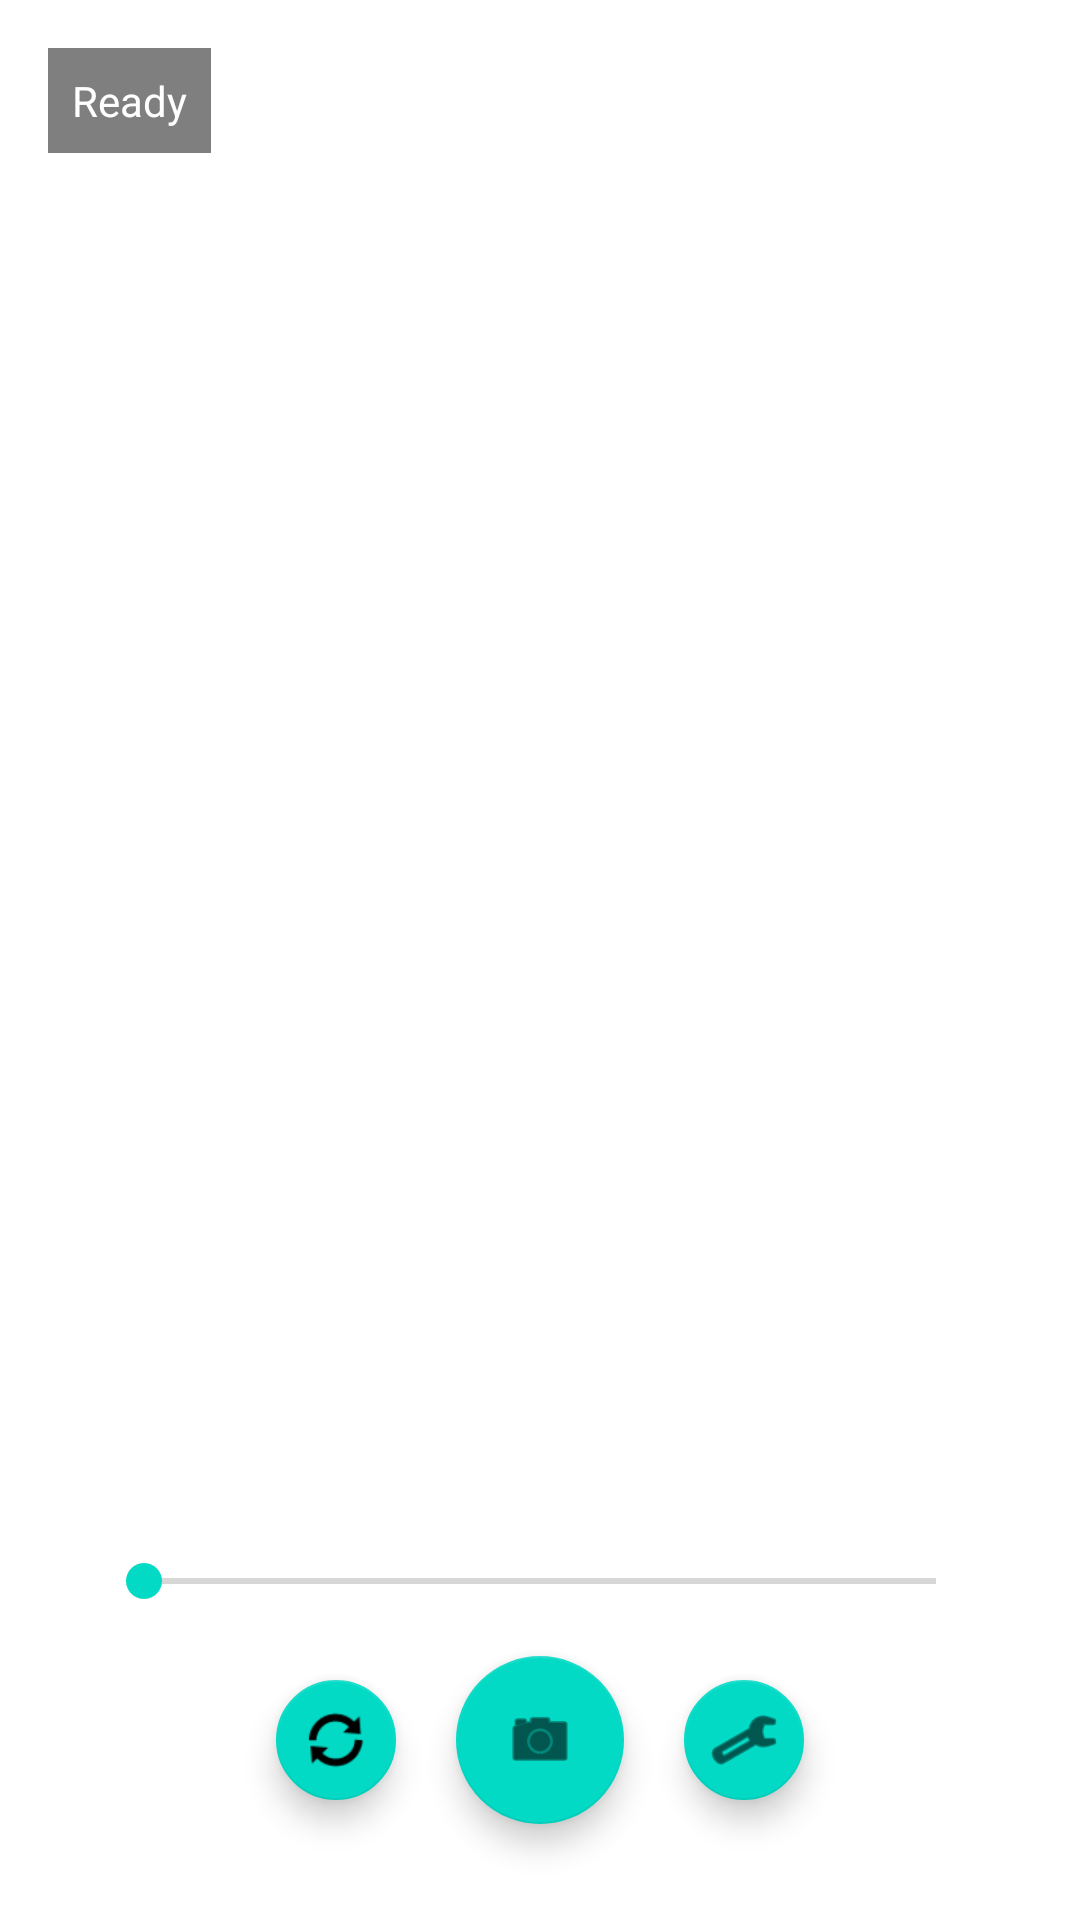

Android layout source for this screen:
<!-- AndroidManifest.xml: application theme Theme.ARCast -->
<!-- res/layout/overlay_camera_controls.xml -->
<androidx.constraintlayout.widget.ConstraintLayout
    xmlns:android="http://schemas.android.com/apk/res/android"
    xmlns:app="http://schemas.android.com/apk/res-auto"
    android:layout_width="match_parent"
    android:layout_height="match_parent">

    
    <com.google.android.material.floatingactionbutton.FloatingActionButton
        android:id="@+id/camera_capture_button"
        android:layout_width="wrap_content"
        android:layout_height="wrap_content"
        android:layout_marginBottom="32dp"
        app:layout_constraintBottom_toBottomOf="parent"
        app:layout_constraintLeft_toLeftOf="parent"
        app:layout_constraintRight_toRightOf="parent"
        app:srcCompat="@android:drawable/ic_menu_camera" />

    <com.google.android.material.floatingactionbutton.FloatingActionButton
        android:id="@+id/camera_switch_button"
        android:layout_width="wrap_content"
        android:layout_height="wrap_content"
        android:layout_marginEnd="16dp"
        app:fabSize="mini"
        app:layout_constraintBottom_toBottomOf="@id/camera_capture_button"
        app:layout_constraintEnd_toStartOf="@id/camera_capture_button"
        app:layout_constraintTop_toTopOf="@id/camera_capture_button"
        app:srcCompat="@android:drawable/ic_popup_sync" />

    <com.google.android.material.floatingactionbutton.FloatingActionButton
        android:id="@+id/camera_settings_button"
        android:layout_width="wrap_content"
        android:layout_height="wrap_content"
        android:layout_marginStart="16dp"
        app:fabSize="mini"
        app:layout_constraintBottom_toBottomOf="@id/camera_capture_button"
        app:layout_constraintStart_toEndOf="@id/camera_capture_button"
        app:layout_constraintTop_toTopOf="@id/camera_capture_button"
        app:srcCompat="@android:drawable/ic_menu_preferences" />

    
    <androidx.appcompat.widget.AppCompatSeekBar
        android:id="@+id/zoom_slider"
        android:layout_width="0dp"
        android:layout_height="wrap_content"
        android:layout_marginBottom="16dp"
        android:layout_marginHorizontal="32dp"
        app:layout_constraintBottom_toTopOf="@id/camera_capture_button"
        app:layout_constraintEnd_toEndOf="parent"
        app:layout_constraintStart_toStartOf="parent" />

    
    <TextView
        android:id="@+id/streaming_status"
        android:layout_width="wrap_content"
        android:layout_height="wrap_content"
        android:layout_margin="16dp"
        android:background="#80000000"
        android:padding="8dp"
        android:text="Ready"
        android:textColor="#FFFFFF"
        app:layout_constraintStart_toStartOf="parent"
        app:layout_constraintTop_toTopOf="parent" />

</androidx.constraintlayout.widget.ConstraintLayout>
<!-- resources referenced by this layout -->
<resources>
  <style name="Theme.ARCast" parent="Theme.MaterialComponents.Light.NoActionBar">
          
          <item name="colorPrimary">@color/purple_500</item>
          <item name="colorPrimaryVariant">@color/purple_700</item>
          <item name="colorOnPrimary">@color/white</item>
          
          <item name="colorSecondary">@color/teal_200</item>
          <item name="colorSecondaryVariant">@color/teal_700</item>
          <item name="colorOnSecondary">@color/black</item>
          
          <item name="android:statusBarColor">?attr/colorPrimaryVariant</item>
      </style>
  <!-- not gathered from this repository: default colours our renderer supplied (Android Studio template values) -->
  <color name="purple_500">#FF6200EE</color>
  <color name="purple_700">#FF3700B3</color>
  <color name="teal_200">#FF03DAC5</color>
  <color name="teal_700">#FF018786</color>
  <color name="black">#FF000000</color>
  <color name="white">#FFFFFFFF</color>
</resources>
